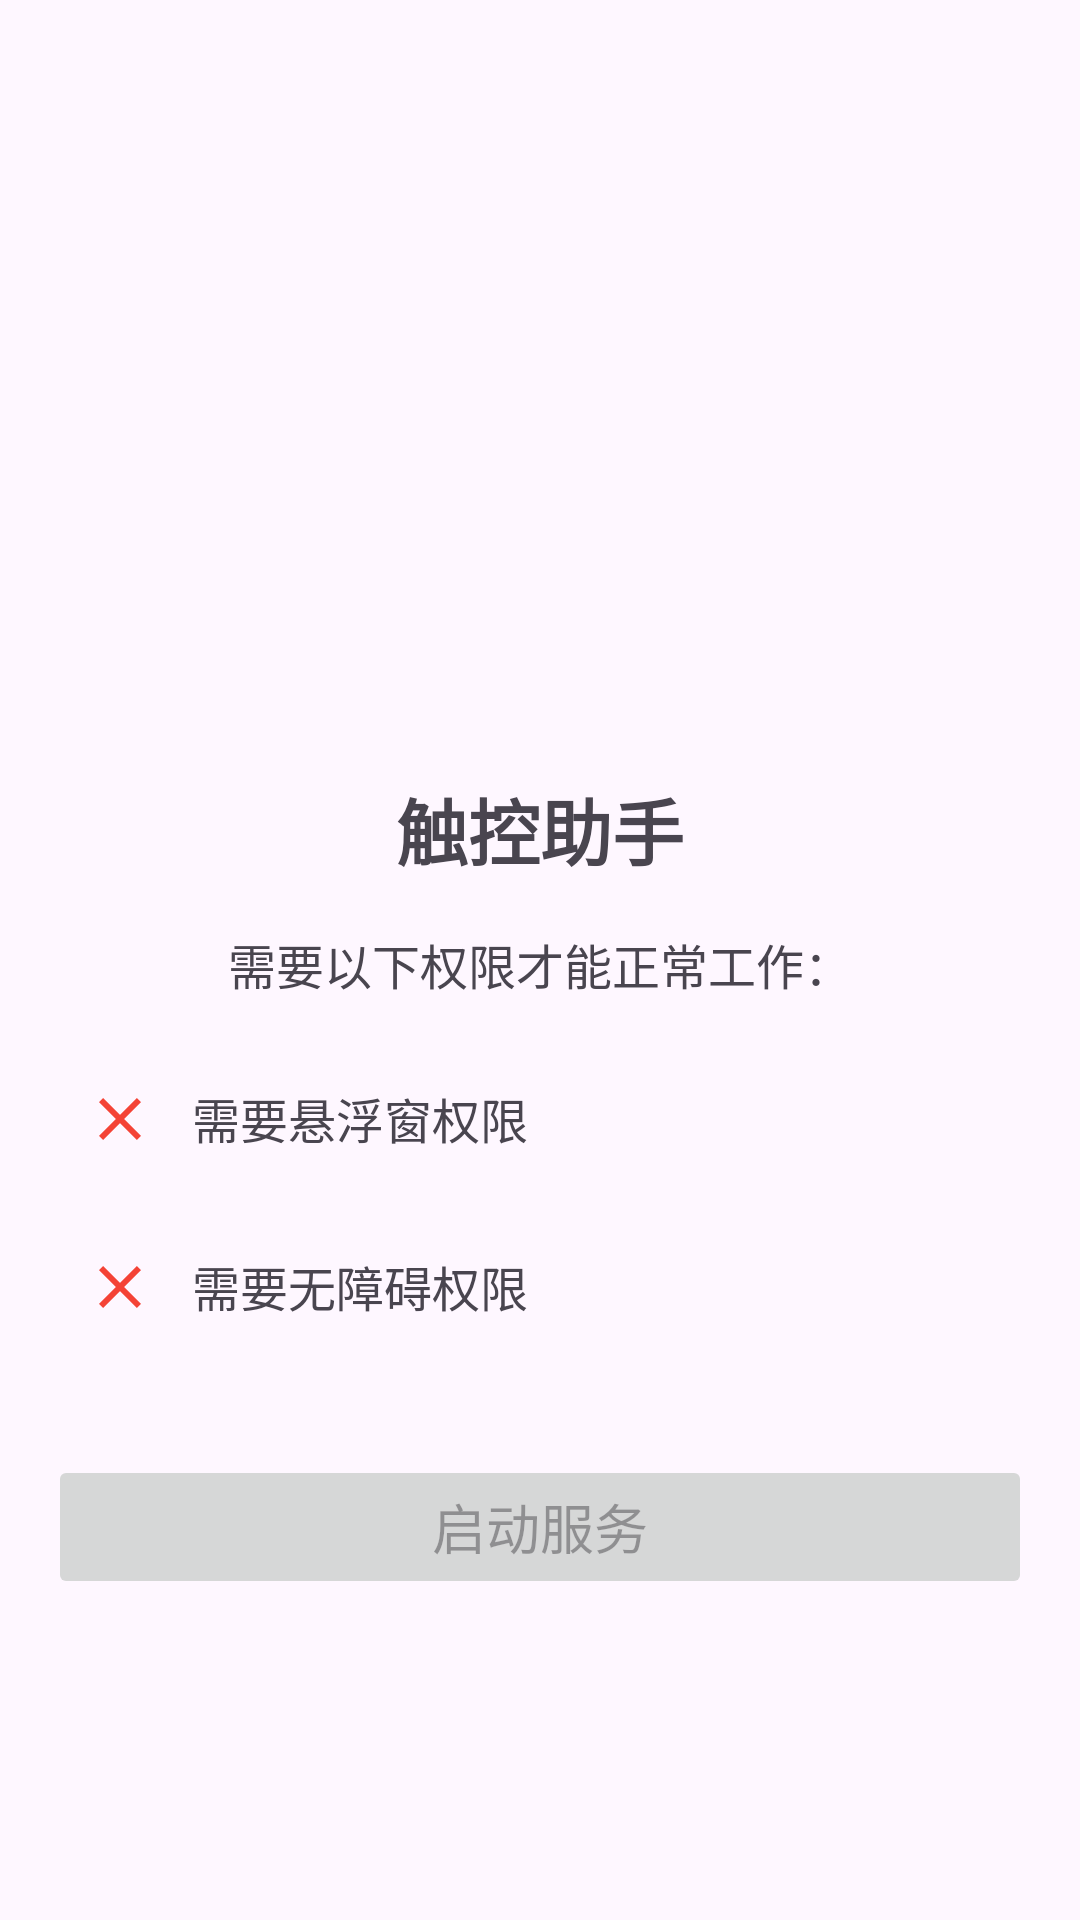

Write the Android layout XML for this screen, with the resource values it uses.
<!-- AndroidManifest.xml: application theme Theme.TouchAssist -->
<!-- res/layout/activity_main.xml -->
<?xml version="1.0" encoding="utf-8"?>
<LinearLayout xmlns:android="http://schemas.android.com/apk/res/android"
    android:layout_width="match_parent"
    android:layout_height="match_parent"
    android:orientation="vertical"
    android:padding="16dp"
    android:gravity="center">

    <ImageView
        android:layout_width="120dp"
        android:layout_height="120dp"
        android:src="@mipmap/ic_launcher"
        android:layout_marginBottom="32dp" />

    <TextView
        android:layout_width="wrap_content"
        android:layout_height="wrap_content"
        android:text="@string/app_name"
        android:textSize="24sp"
        android:textStyle="bold"
        android:layout_marginBottom="16dp" />

    <TextView
        android:layout_width="wrap_content"
        android:layout_height="wrap_content"
        android:text="需要以下权限才能正常工作："
        android:textSize="16sp"
        android:layout_marginBottom="16dp" />

    
    <LinearLayout
        android:id="@+id/ll_overlay_permission"
        android:layout_width="match_parent"
        android:layout_height="wrap_content"
        android:orientation="horizontal"
        android:padding="12dp"
        android:background="?android:attr/selectableItemBackground"
        android:layout_marginBottom="8dp">

        <ImageView
            android:id="@+id/iv_overlay_status"
            android:layout_width="24dp"
            android:layout_height="24dp"
            android:src="@drawable/ic_close"
            android:layout_marginEnd="12dp" />

        <TextView
            android:layout_width="0dp"
            android:layout_height="wrap_content"
            android:layout_weight="1"
            android:text="@string/permission_overlay_title"
            android:textSize="16sp" />

    </LinearLayout>

    
    <LinearLayout
        android:id="@+id/ll_accessibility_permission"
        android:layout_width="match_parent"
        android:layout_height="wrap_content"
        android:orientation="horizontal"
        android:padding="12dp"
        android:background="?android:attr/selectableItemBackground"
        android:layout_marginBottom="32dp">

        <ImageView
            android:id="@+id/iv_accessibility_status"
            android:layout_width="24dp"
            android:layout_height="24dp"
            android:src="@drawable/ic_close"
            android:layout_marginEnd="12dp" />

        <TextView
            android:layout_width="0dp"
            android:layout_height="wrap_content"
            android:layout_weight="1"
            android:text="@string/permission_accessibility_title"
            android:textSize="16sp" />

    </LinearLayout>

    <Button
        android:id="@+id/btn_start_service"
        android:layout_width="match_parent"
        android:layout_height="wrap_content"
        android:text="@string/start_service"
        android:textSize="18sp"
        android:enabled="false" />

</LinearLayout>
<!-- resources referenced by this layout -->
<resources>
  <!-- drawable ic_close (drawable) -->
  <vector xmlns:android="http://schemas.android.com/apk/res/android"
      android:width="24dp"
      android:height="24dp"
      android:viewportWidth="24"
      android:viewportHeight="24"
      android:tint="#F44336">
    <path
        android:fillColor="#F44336"
        android:pathData="M19,6.41L17.59,5 12,10.59 6.41,5 5,6.41 10.59,12 5,17.59 6.41,19 12,13.41 17.59,19 19,17.59 13.41,12z"/>
  </vector>
  <string name="app_name">触控助手</string>
  <string name="permission_accessibility_title">需要无障碍权限</string>
  <string name="permission_overlay_title">需要悬浮窗权限</string>
  <string name="start_service">启动服务</string>
  <style name="Theme.TouchAssist" parent="Theme.Material3.DayNight">
          
          <item name="colorPrimary">@color/purple_500</item>
          <item name="colorPrimaryVariant">@color/purple_700</item>
          <item name="colorOnPrimary">@color/white</item>
          
          <item name="colorSecondary">@color/teal_200</item>
          <item name="colorSecondaryVariant">@color/teal_700</item>
          <item name="colorOnSecondary">@color/black</item>
          
          <item name="android:statusBarColor" tools:targetApi="l">?attr/colorPrimaryVariant</item>
          
      </style>
  <color name="purple_500">#FF6200EE</color>
  <color name="purple_700">#FF3700B3</color>
  <color name="white">#FFFFFFFF</color>
  <color name="teal_200">#FF03DAC5</color>
  <color name="teal_700">#FF018786</color>
  <color name="black">#FF000000</color>
</resources>
